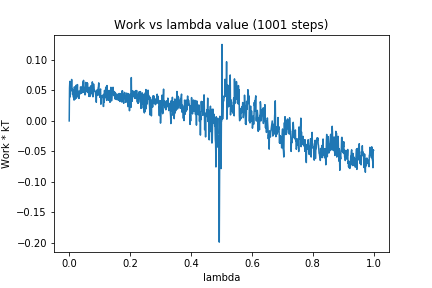

The table this chart was drawn from, first rows:
0, 0.0
1, 0.05388
2, 0.06487
3, 0.03936
4, 0.05903
5, 0.05277
6, 0.05482
7, 0.054
8, 0.06804
9, 0.04932
10, 0.05294
11, 0.04331
12, 0.04966
13, 0.05033
14, 0.03867
15, 0.04827
16, 0.03416
17, 0.05584
18, 0.04302
19, 0.03548
20, 0.05093
21, 0.04593
22, 0.03775
23, 0.05857
24, 0.03762
25, 0.04781
26, 0.04912
27, 0.05964
28, 0.04143
29, 0.04603
30, 0.04068
31, 0.04849
32, 0.03683
33, 0.04884
34, 0.04531
35, 0.04625
36, 0.04432
37, 0.05586
38, 0.05484
39, 0.04964
40, 0.04536
41, 0.05551
42, 0.0463
43, 0.0545
44, 0.0567
45, 0.06383
46, 0.04679
47, 0.06659
48, 0.0483
49, 0.05384
50, 0.05476
51, 0.04564
52, 0.04275
53, 0.0435
54, 0.0632
55, 0.05237
56, 0.057
57, 0.05511
58, 0.06254
59, 0.04763
60, 0.06192
... 940 more rows
